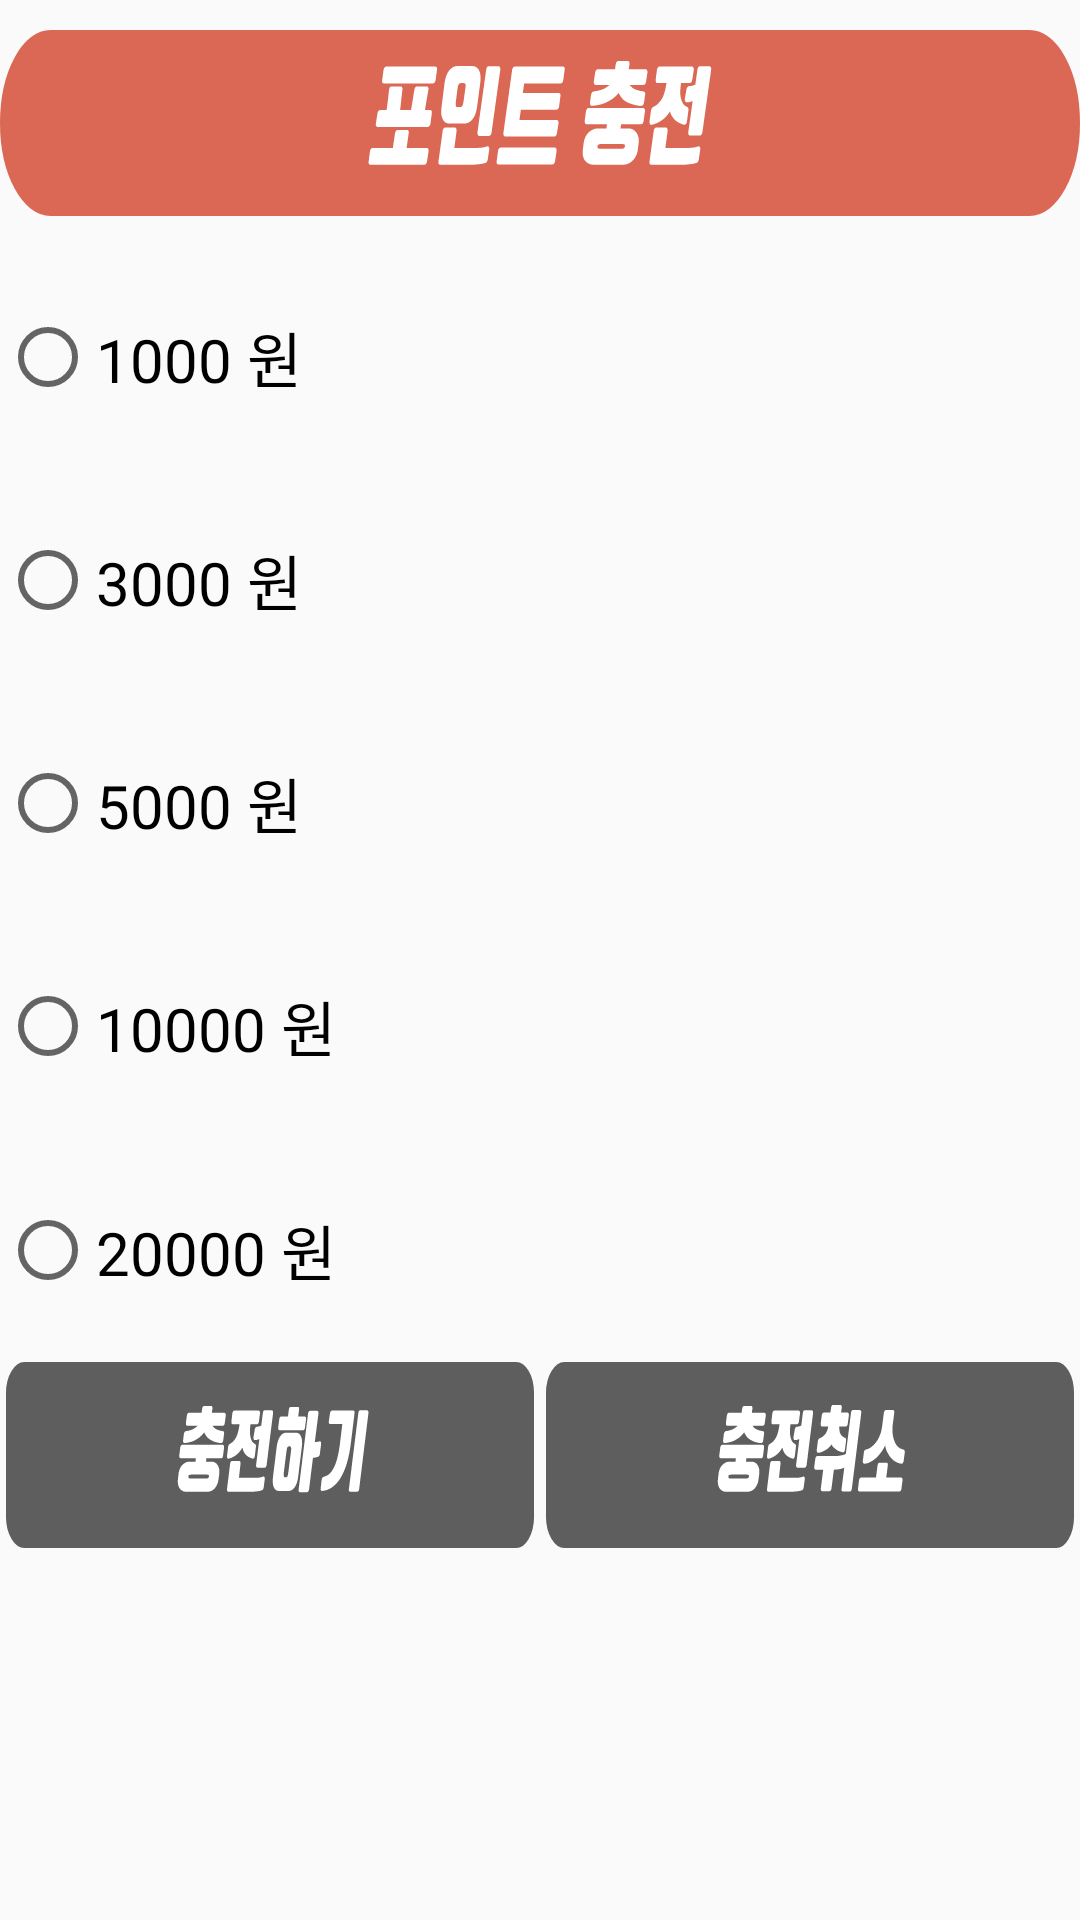

Write the Android layout XML for this screen, with the resource values it uses.
<!-- AndroidManifest.xml: application theme AppTheme -->
<!-- res/layout/activitiy_pointselect.xml -->
<?xml version="1.0" encoding="utf-8"?>
<LinearLayout
    android:orientation="vertical"
    xmlns:android="http://schemas.android.com/apk/res/android"
    android:layout_width="match_parent"
    android:layout_height="match_parent">
    <ImageView
        android:layout_width="match_parent"
        android:layout_height="0dp"
        android:layout_weight="1"
        android:layout_marginTop="10dp"
        android:layout_marginBottom="10dp"
        android:background="@drawable/ic_pointcharge_bar"/>

    <RadioGroup
        android:id="@+id/radioGroupPointSelectView"
        android:layout_width="match_parent"
        android:layout_height="0dp"
        android:layout_weight="6"
        android:orientation="vertical">

        <RadioButton
            android:id="@+id/point1000"
            android:layout_weight="1"
            android:layout_width="match_parent"
            android:layout_height="0dp"
            android:textSize="20dp"
            android:text="1000 원" />

        <RadioButton
            android:id="@+id/point3000"
            android:layout_weight="1"
            android:layout_width="match_parent"
            android:layout_height="0dp"
            android:textSize="20dp"
            android:text="3000 원" />

        <RadioButton
            android:id="@+id/point5000"
            android:layout_weight="1"
            android:layout_width="match_parent"
            android:layout_height="0dp"
            android:textSize="20dp"
            android:text="5000 원" />

        <RadioButton
            android:id="@+id/point10000"
            android:layout_weight="1"
            android:layout_width="match_parent"
            android:layout_height="0dp"
            android:textSize="20dp"
            android:text="10000 원" />

        <RadioButton
            android:id="@+id/point20000"
            android:layout_weight="1"
            android:layout_width="match_parent"
            android:layout_height="0dp"
            android:textSize="20dp"
            android:text="20000 원" />

    </RadioGroup>

    <LinearLayout
        android:layout_width="match_parent"
        android:layout_height="0dp"
        android:layout_weight="1"
        android:orientation="horizontal">

        <ImageButton
            android:id="@+id/pointPaymentAcceptButton"
            android:layout_weight="1"
            android:layout_width="0dp"
            android:layout_height="match_parent"
            android:onClick="pointPaymentAcceptClick"
            android:background="@drawable/ic_chargepoint_btn"
            android:layout_marginRight="2dp"
            android:layout_marginLeft="2dp"/>

        <ImageButton
            android:id="@+id/pointPaymentCancelButton"
            android:layout_weight="1"
            android:layout_width="0dp"
            android:layout_height="match_parent"
            android:onClick="pointPaymentCancelClick"
            android:background="@drawable/ic_chargepoint_cancel_btn"
            android:layout_marginLeft="2dp"
            android:layout_marginRight="2dp"/>

    </LinearLayout>

    <LinearLayout
        android:layout_width="match_parent"
        android:layout_height="0dp"
        android:layout_weight="2"
        android:orientation="horizontal">

    </LinearLayout>

</LinearLayout>
<!-- resources referenced by this layout -->
<resources>
  <!-- drawable ic_chargepoint_btn: vector/xml drawable (drawable, 6476 chars, omitted) -->
  <!-- drawable ic_chargepoint_cancel_btn: vector/xml drawable (drawable, 7023 chars, omitted) -->
  <!-- drawable ic_pointcharge_bar: vector/xml drawable (drawable, 7612 chars, omitted) -->
  <style name="AppTheme" parent="Theme.AppCompat.Light.DarkActionBar">
          
          <item name="colorPrimary">@color/colorPrimary</item>
          <item name="colorPrimaryDark">@color/colorPrimaryDark</item>
          <item name="colorAccent">@color/colorAccent</item>
      </style>
  <color name="colorPrimary">#000000</color>
  <color name="colorPrimaryDark">#303F9F</color>
  <color name="colorAccent">#db6855</color>
</resources>
